Labelled photos from "90-Degree Turn Detection.v1i.folder", an image-classification folder in jaganbala2007/sentinel-x. The possible labels are: 90-degree turn, curved road.

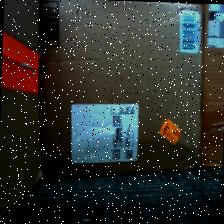
Label: 90-degree turn

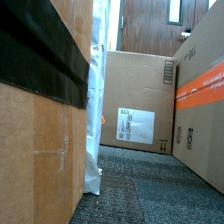
Label: 90-degree turn

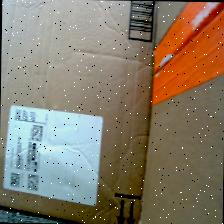
Label: 90-degree turn

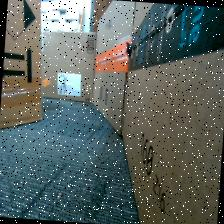
Label: curved road

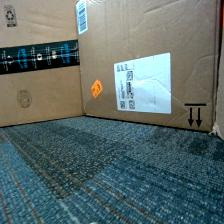
Label: curved road

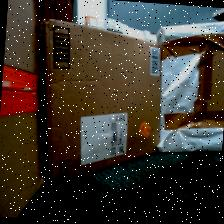
Label: curved road
